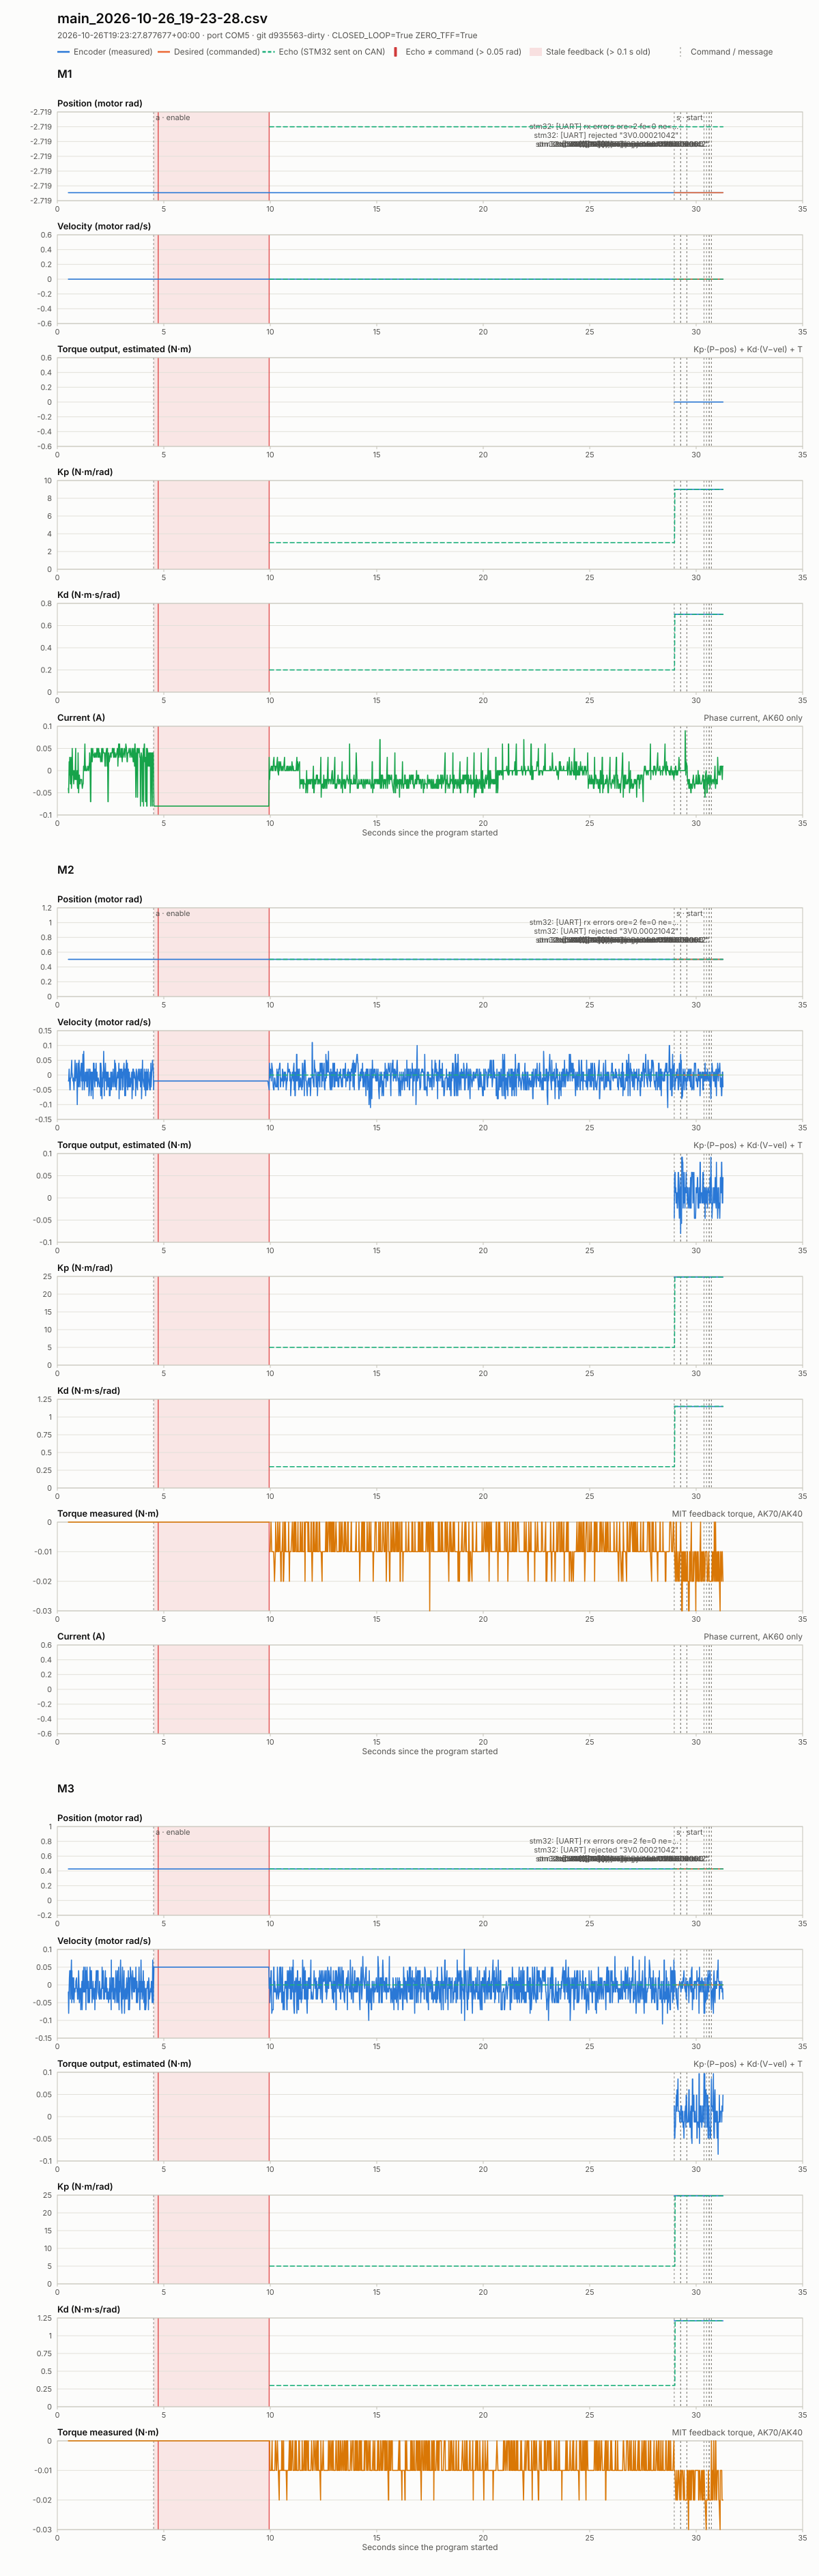

The table this chart was drawn from, first rows:
host_time_utc, wall_time_s, tick, simulation_time_s, mode, control_state, contact_count, m1_encoder_position_rad, m1_encoder_velocity_rad_s, m1_encoder_current_a, m1_encoder_torque_nm, m1_feedback_age_s, m2_encoder_position_rad, m2_encoder_velocity_rad_s, m2_encoder_current_a, m2_encoder_torque_nm, m2_feedback_age_s, m3_encoder_position_rad, m3_encoder_velocity_rad_s, m3_encoder_current_a, m3_encoder_torque_nm, m3_feedback_age_s, m4_encoder_position_rad, m4_encoder_velocity_rad_s
2026-10-26T19:23:28.539850+00:00, 0.5201, 0, 0.0, hardware, IDLE, 0, -2.719, 0.0, -0.04, , 0.008005, 0.503, -0.02, , -0.0, 0.0003222, 0.427, -0.02, , -0.0, 0.001652, , 
2026-10-26T19:23:28.551852+00:00, 0.5329, 1, 0.0, hardware, IDLE, 0, -2.719, 0.0, -0.05, , 0.006498, 0.503, -0.02, , -0.0, 0.008114, 0.427, -0.08, , -0.0, 0.004187, , 
2026-10-26T19:23:28.572858+00:00, 0.5535, 2, 0.0, hardware, IDLE, 0, -2.719, 0.0, 0.02, , 0.009119, 0.503, 0.02, , -0.0, 0.002098, 0.427, -0.01, , -0.0, 0.0008673, , 
2026-10-26T19:23:28.580371+00:00, 0.5606, 3, 0.0, hardware, IDLE, 0, -2.719, 0.0, -0.01, , 0.005303, 0.503, -0.02, , -0.0, 0.0006099, 0.427, -0.01, , -0.0, 0.001947, , 
2026-10-26T19:23:28.586886+00:00, 0.5674, 4, 0.0, hardware, IDLE, 0, -2.719, 0.0, -0.01, , 0.01198, 0.503, -0.01, , -0.0, 0.0007525, 0.427, 0.02, , -0.0, 0.001881, , 
2026-10-26T19:23:28.603883+00:00, 0.5846, 5, 0.0, hardware, IDLE, 0, -2.719, 0.0, 0.03, , 0.003883, 0.503, -0.04, , -0.0, 0.0006321, 0.427, 0.04, , -0.0, 0.001638, , 
2026-10-26T19:23:28.612883+00:00, 0.5934, 6, 0.0, hardware, IDLE, 0, -2.719, 0.0, -0.01, , 0.002125, 0.503, -0.05, , -0.0, 0.00333, 0.427, 0.02, , -0.0, 0.004439, , 
2026-10-26T19:23:28.621885+00:00, 0.6029, 7, 0.0, hardware, IDLE, 0, -2.719, 0.0, -0.01, , 0.01174, 0.503, -0.05, , -0.0, 0.002601, 0.427, 0.04, , -0.0, 0.003855, , 
2026-10-26T19:23:28.635895+00:00, 0.6167, 8, 0.0, hardware, IDLE, 0, -2.719, 0.0, -0.03, , 0.004352, 0.503, -0.01, , -0.0, 0.001468, 0.427, -0.04, , -0.0, 0.002674, , 
2026-10-26T19:23:28.651405+00:00, 0.6321, 9, 0.0, hardware, IDLE, 0, -2.719, 0.0, -0.03, , 0.01979, 0.503, -0.05, , -0.0, 0.001548, 0.427, 0.04, , -0.0, 0.0006483, , 
2026-10-26T19:23:28.661406+00:00, 0.6418, 10, 0.0, hardware, IDLE, 0, -2.719, 0.0, 0.03, , 0.006014, 0.503, -0.01, , -0.0, 0.001164, 0.427, -0.04, , -0.0, 0.002578, , 
2026-10-26T19:23:28.681403+00:00, 0.662, 11, 0.0, hardware, IDLE, 0, -2.719, 0.0, -0.04, , 0.008898, 0.503, -0.01, , -0.0, 0.002717, 0.427, 0.07, , -0.0, 0.001606, , 
2026-10-26T19:23:28.695427+00:00, 0.6764, 12, 0.0, hardware, IDLE, 0, -2.719, 0.0, -0.02, , 0.004093, 0.503, 0.05, , -0.0, 0.00155, 0.427, -0.05, , -0.0, 0.002449, , 
2026-10-26T19:23:28.703947+00:00, 0.6844, 13, 0.0, hardware, IDLE, 0, -2.719, 0.0, -0.02, , 0.01207, 0.503, 0.01, , -0.0, 0.0007025, 0.427, 0.04, , -0.0, 0.001757, , 
2026-10-26T19:23:28.709943+00:00, 0.691, 14, 0.0, hardware, IDLE, 0, -2.719, 0.0, -0.02, , 0.01873, 0.503, 0.01, , -0.0, 0.001215, 0.427, -0.04, , -0.0, 0.0003537, , 
2026-10-26T19:23:28.717946+00:00, 0.6983, 15, 0.0, hardware, IDLE, 0, -2.719, 0.0, 0.05, , 0.005611, 0.503, 0.01, , -0.0, 0.006478, 0.427, -0.04, , -0.0, 0.007722, , 
2026-10-26T19:23:28.742472+00:00, 0.7229, 16, 0.0, hardware, IDLE, 0, -2.719, 0.0, -0.01, , 0.01236, 0.503, -0.01, , -0.0, 0.003412, 0.427, 0.02, , -0.0, 0.004216, , 
2026-10-26T19:23:28.748477+00:00, 0.7296, 17, 0.0, hardware, IDLE, 0, -2.719, 0.0, -0.01, , 0.01895, 0.503, -0.02, , -0.0, 0.002094, 0.427, -0.04, , -0.0, 0.004037, , 
2026-10-26T19:23:28.756393+00:00, 0.7366, 18, 0.0, hardware, IDLE, 0, -2.719, 0.0, 0.0, , 0.005377, 0.503, -0.01, , -0.0, 0.003038, 0.427, 0.02, , -0.0, 0.00441, , 
2026-10-26T19:23:28.764481+00:00, 0.7456, 19, 0.0, hardware, IDLE, 0, -2.719, 0.0, 0.0, , 0.0142, 0.503, -0.01, , -0.0, 0.004209, 0.427, -0.04, , -0.0, 0.004888, , 
2026-10-26T19:23:28.787827+00:00, 0.7684, 20, 0.0, hardware, IDLE, 0, -2.719, 0.0, -0.03, , 0.01624, 0.503, -0.01, , -0.0, 0.000497, 0.427, 0.02, , -0.0, 0.001405, , 
2026-10-26T19:23:28.795827+00:00, 0.7764, 21, 0.0, hardware, IDLE, 0, -2.719, 0.0, -0.02, , 0.005229, 0.503, -0.04, , -0.0, 0.005979, 0.427, 0.02, , -0.0, 0.006659, , 
2026-10-26T19:23:28.802827+00:00, 0.7831, 22, 0.0, hardware, IDLE, 0, -2.719, 0.0, -0.02, , 0.01235, 0.503, -0.05, , -0.0, 0.004061, 0.427, -0.05, , -0.0, 0.005058, , 
2026-10-26T19:23:28.819828+00:00, 0.8003, 23, 0.0, hardware, IDLE, 0, -2.719, 0.0, 0.0, , 0.009132, 0.503, -0.01, , -0.0, 0.0007612, 0.427, -0.05, , -0.0, 0.001378, , 
2026-10-26T19:23:28.826834+00:00, 0.8073, 24, 0.0, hardware, IDLE, 0, -2.719, 0.0, 0.0, , 0.01613, 0.503, -0.01, , -0.0, 0.007756, 0.427, -0.01, , -0.0, 0.000441, , 
2026-10-26T19:23:28.851348+00:00, 0.8319, 25, 0.0, hardware, IDLE, 0, -2.719, 0.0, -0.02, , 0.02164, 0.503, 0.05, , -0.0, 0.003841, 0.427, -0.02, , -0.0, 0.004514, , 
2026-10-26T19:23:28.858350+00:00, 0.8391, 26, 0.0, hardware, IDLE, 0, -2.719, 0.0, 0.0, , 0.006711, 0.503, 0.02, , -0.0, 0.005125, 0.427, -0.01, , -0.0, 0.005834, , 
2026-10-26T19:23:28.864348+00:00, 0.8453, 27, 0.0, hardware, IDLE, 0, -2.719, 0.0, 0.0, , 0.013, 0.503, -0.02, , -0.0, 0.00291, 0.427, -0.01, , -0.0, 0.003963, , 
2026-10-26T19:23:28.882349+00:00, 0.8629, 28, 0.0, hardware, IDLE, 0, -2.719, 0.0, 0.05, , 0.01, 0.503, 0.01, , -0.0, 0.003737, 0.427, -0.01, , -0.0, 0.00316, , 
2026-10-26T19:23:28.889355+00:00, 0.8702, 29, 0.0, hardware, IDLE, 0, -2.719, 0.0, -0.02, , 5.409994628280401e-05, 0.503, -0.01, , -0.0, 0.0008359, 0.427, 0.01, , -0.0, 0.001552, , 
2026-10-26T19:23:28.896348+00:00, 0.8767, 30, 0.0, hardware, IDLE, 0, -2.719, 0.0, -0.02, , 0.006632, 0.503, -0.01, , -0.0, 0.007414, 0.427, 0.01, , -0.0, 0.008131, , 
2026-10-26T19:23:28.914367+00:00, 0.8949, 31, 0.0, hardware, IDLE, 0, -2.719, 0.0, -0.02, , 0.002955, 0.503, -0.01, , -0.0, 0.001583, 0.427, 0.01, , -0.0, 0.002238, , 
2026-10-26T19:23:28.921350+00:00, 0.9024, 32, 0.0, hardware, IDLE, 0, -2.719, 0.0, -0.02, , 0.01044, 0.503, 0.04, , -0.0, 0.0005367, 0.427, 0.02, , -0.0, 0.001227, , 
2026-10-26T19:23:28.945869+00:00, 0.9265, 33, 0.0, hardware, IDLE, 0, -2.719, 0.0, 0.0, , 0.01479, 0.503, -0.05, , -0.0, 0.005204, 0.427, -0.02, , -0.0, 0.006012, , 
2026-10-26T19:23:28.953872+00:00, 0.9344, 34, 0.0, hardware, IDLE, 0, -2.719, 0.0, -0.03, , 0.003724, 0.503, -0.1, , -0.0, 0.004461, 0.427, -0.01, , -0.0, 0.005243, , 
2026-10-26T19:23:28.963874+00:00, 0.9446, 35, 0.0, hardware, IDLE, 0, -2.719, 0.0, -0.03, , 0.01397, 0.503, -0.04, , -0.0, 0.004824, 0.427, -0.01, , -0.0, 0.005582, , 
2026-10-26T19:23:28.971873+00:00, 0.9522, 36, 0.0, hardware, IDLE, 0, -2.719, 0.0, -0.04, , 0.0004035, 0.503, -0.01, , -0.0, 0.004167, 0.427, -0.04, , -0.0, 0.004918, , 
2026-10-26T19:23:28.980538+00:00, 0.9613, 37, 0.0, hardware, IDLE, 0, -2.719, 0.0, -0.04, , 0.009468, 0.503, -0.01, , -0.0, 0.0001475, 0.427, 0.01, , -0.0, 0.000975, , 
2026-10-26T19:23:28.993534+00:00, 0.9742, 38, 0.0, hardware, IDLE, 0, -2.719, 0.0, 0.04, , 0.001675, 0.503, 0.04, , -0.0, 0.002429, 0.427, -0.04, , -0.0, 0.003211, , 
2026-10-26T19:23:29.008536+00:00, 0.9892, 39, 0.0, hardware, IDLE, 0, -2.719, 0.0, 0.04, , 0.01662, 0.503, -0.01, , -0.0, 0.0003032, 0.427, 0.02, , -0.0, 0.001255, , 
2026-10-26T19:23:29.017536+00:00, 0.9986, 40, 0.0, hardware, IDLE, 0, -2.719, 0.0, -0.05, , 0.005821, 0.503, -0.04, , -0.0, 0.006778, 0.427, 0.04, , -0.0, 0.0003774, , 
2026-10-26T19:23:29.038541+00:00, 1.019, 41, 0.0, hardware, IDLE, 0, -2.719, 0.0, -0.02, , 0.008391, 0.503, 0.05, , -0.0, 0.0004268, 0.427, 0.02, , -0.0, 0.00103, , 
2026-10-26T19:23:29.047056+00:00, 1.028, 42, 0.0, hardware, IDLE, 0, -2.719, 0.0, -0.02, , 0.01627, 0.503, 0.04, , -0.0, 0.0006885, 0.427, -0.02, , -0.0, 0.001477, , 
2026-10-26T19:23:29.055571+00:00, 1.036, 43, 0.0, hardware, IDLE, 0, -2.719, 0.0, -0.01, , 0.005206, 0.503, 0.02, , -0.0, 0.003423, 0.427, -0.05, , -0.0, 0.004316, , 
2026-10-26T19:23:29.064570+00:00, 1.045, 44, 0.0, hardware, IDLE, 0, -2.719, 0.0, -0.01, , 0.01385, 0.503, -0.02, , -0.0, 0.002788, 0.427, -0.05, , -0.0, 0.003606, , 
2026-10-26T19:23:29.083570+00:00, 1.064, 45, 0.0, hardware, IDLE, 0, -2.719, 0.0, -0.03, , 0.01189, 0.503, -0.04, , -0.0, 0.004538, 0.427, -0.01, , -0.0, 0.005146, , 
2026-10-26T19:23:29.090571+00:00, 1.072, 46, 0.0, hardware, IDLE, 0, -2.719, 0.0, -0.03, , 0.00117, 0.503, -0.01, , -0.0, 0.002011, 0.427, -0.02, , -0.0, 0.002773, , 
2026-10-26T19:23:29.099574+00:00, 1.081, 47, 0.0, hardware, IDLE, 0, -2.719, 0.0, -0.03, , 0.01031, 0.503, -0.01, , -0.0, 0.00161, 0.427, -0.04, , -0.0, 0.002354, , 
2026-10-26T19:23:29.113571+00:00, 1.094, 48, 0.0, hardware, IDLE, 0, -2.719, 0.0, -0.02, , 0.003903, 0.503, -0.01, , -0.0, 0.002962, 0.427, -0.01, , -0.0, 0.006227, , 
2026-10-26T19:23:29.122573+00:00, 1.103, 49, 0.0, hardware, IDLE, 0, -2.719, 0.0, -0.02, , 0.01303, 0.503, 0.02, , -0.0, 0.002687, 0.427, -0.07, , -0.0, 0.003409, , 
2026-10-26T19:23:29.143644+00:00, 1.124, 50, 0.0, hardware, IDLE, 0, -2.719, 0.0, -0.02, , 0.01356, 0.503, 0.04, , -0.0, 0.004764, 0.427, -0.02, , -0.0, 0.00557, , 
2026-10-26T19:23:29.153649+00:00, 1.134, 51, 0.0, hardware, IDLE, 0, -2.719, 0.0, -0.02, , 0.002321, 0.503, -0.02, , -0.0, 0.006763, 0.427, -0.02, , -0.0, 0.0007179, , 
2026-10-26T19:23:29.162645+00:00, 1.144, 52, 0.0, hardware, IDLE, 0, -2.719, 0.0, -0.02, , 0.01219, 0.503, 0.04, , -0.0, 0.001777, 0.427, -0.02, , -0.0, 0.0007064, , 
2026-10-26T19:23:29.172651+00:00, 1.153, 53, 0.0, hardware, IDLE, 0, -2.719, 0.0, -0.03, , 0.0007967, 0.503, 0.01, , -0.0, 0.001424, 0.427, 0.01, , -0.0, 0.002156, , 
2026-10-26T19:23:29.184014+00:00, 1.165, 54, 0.0, hardware, IDLE, 0, -2.719, 0.0, -0.03, , 0.01235, 0.503, -0.01, , -0.0, 0.003168, 0.427, -0.07, , -0.0, 0.0042, , 
2026-10-26T19:23:29.194003+00:00, 1.175, 55, 0.0, hardware, IDLE, 0, -2.719, 0.0, -0.04, , 0.003372, 0.503, -0.05, , -0.0, 0.004688, 0.427, -0.05, , -0.0, 0.005675, , 
2026-10-26T19:23:29.205008+00:00, 1.186, 56, 0.0, hardware, IDLE, 0, -2.719, 0.0, -0.04, , 0.01427, 0.503, 0.02, , -0.0, 0.00542, 0.427, -0.01, , -0.0, 0.006209, , 
2026-10-26T19:23:29.221003+00:00, 1.202, 57, 0.0, hardware, IDLE, 0, -2.719, 0.0, -0.03, , 0.007925, 0.503, 0.07, , -0.0, 0.005833, 0.427, 0.04, , -0.0, 0.001562, , 
2026-10-26T19:23:29.230010+00:00, 1.21, 58, 0.0, hardware, IDLE, 0, -2.719, 0.0, -0.03, , 0.0167, 0.503, -0.02, , -0.0, 0.0005665, 0.427, -0.02, , -0.0, 0.001441, , 
2026-10-26T19:23:29.251536+00:00, 1.233, 59, 0.0, hardware, IDLE, 0, -2.719, 0.0, 0.01, , 0.000446, 0.503, -0.01, , -0.0, 0.001354, 0.427, 0.02, , -0.0, 0.002229, , 
... 2,304 more rows
